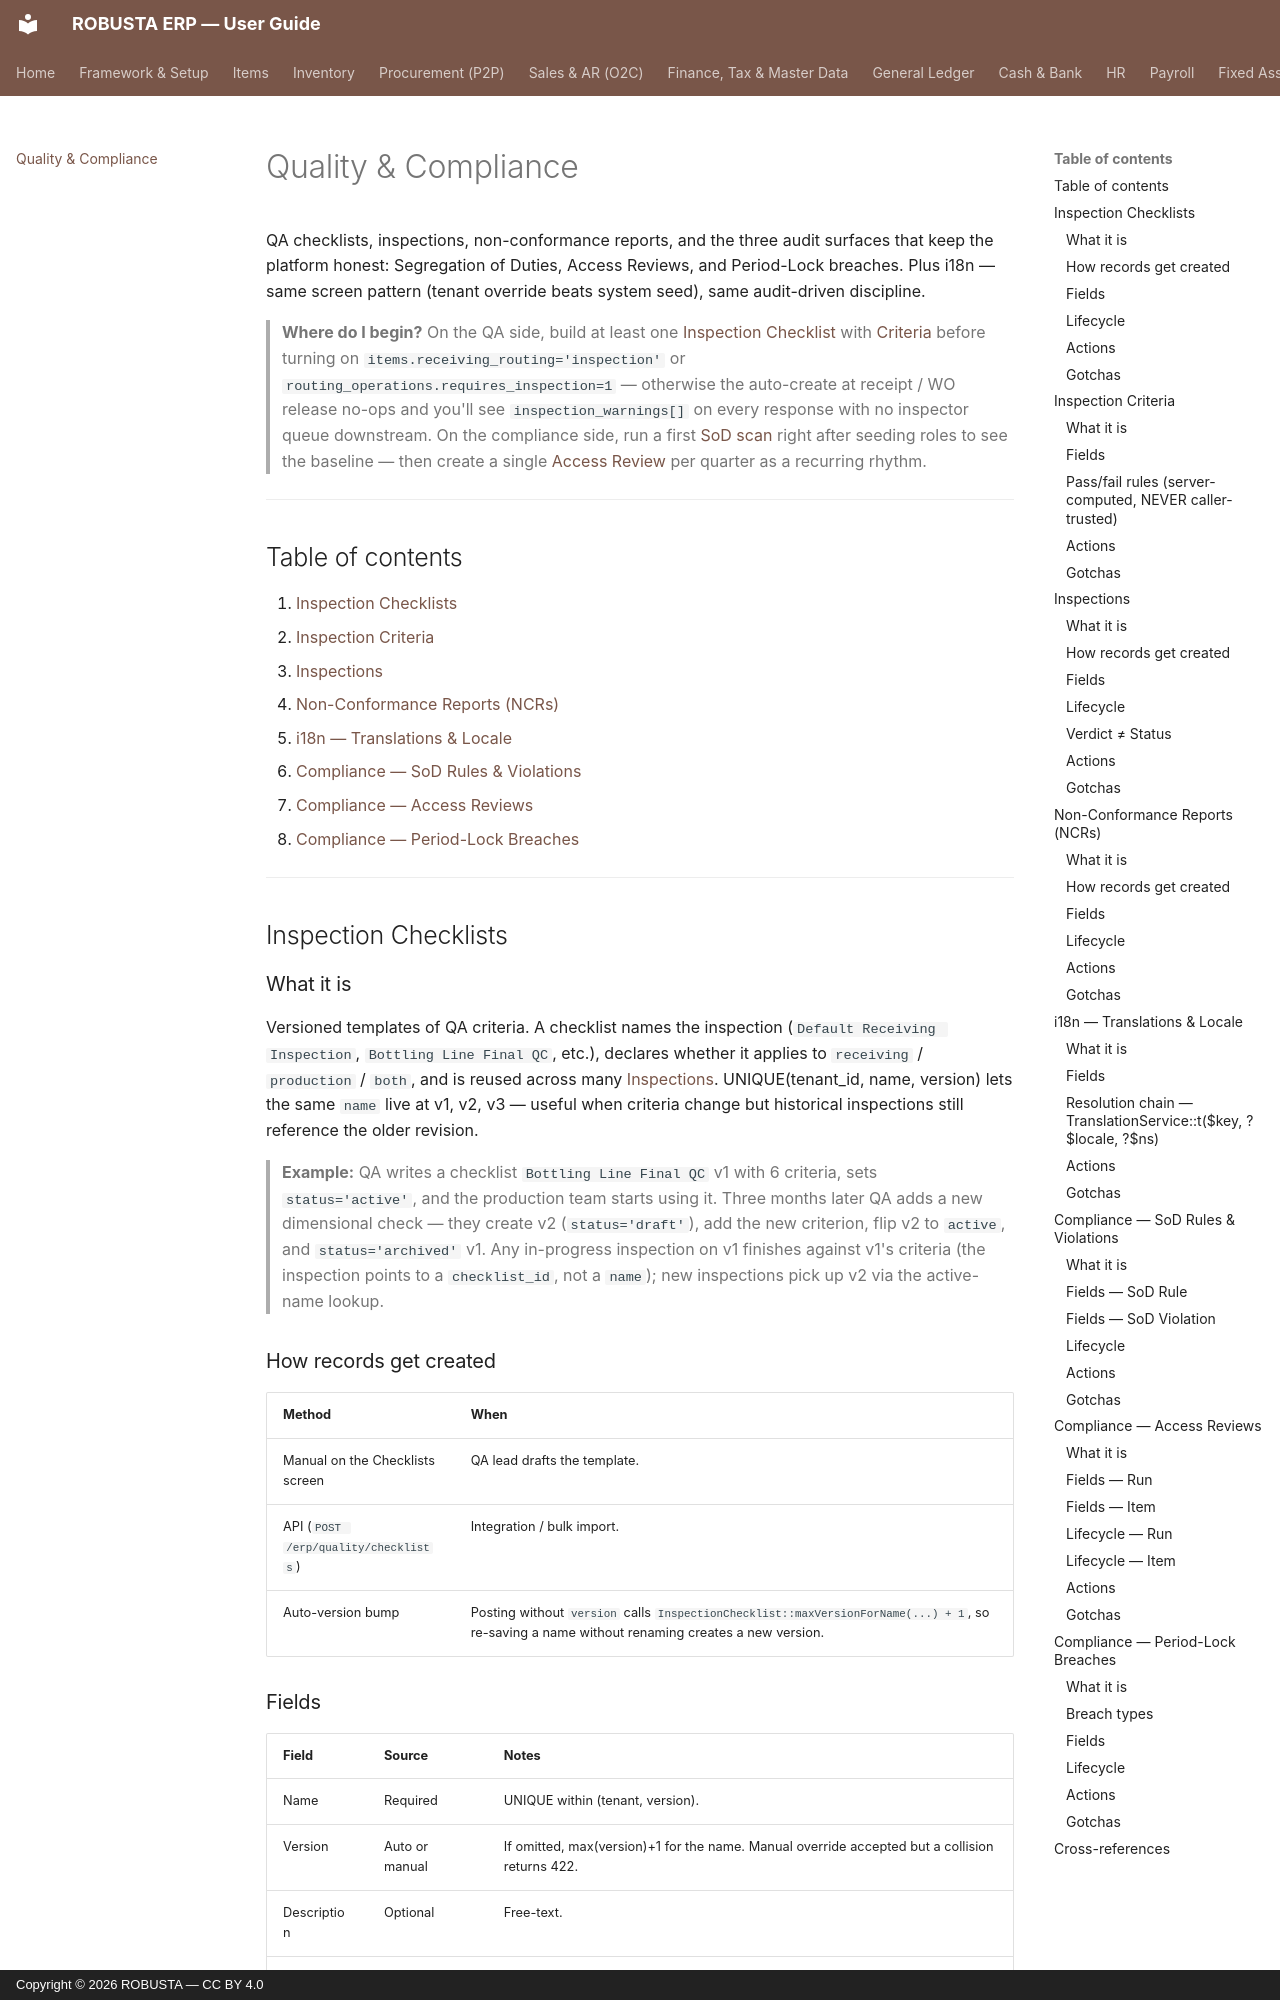

repository: elytz/robusta-docs · page: quality-compliance/index.html · generator: mkdocs · copyright: Copyright © 2026 ROBUSTA — CC BY 4.0

# Quality & Compliance

QA checklists, inspections, non-conformance reports, and the three audit surfaces that keep the platform honest: Segregation of Duties, Access Reviews, and Period-Lock breaches. Plus i18n — same screen pattern (tenant override beats system seed), same audit-driven discipline.

> **Where do I begin?** On the QA side, build at least one [Inspection Checklist](#inspection-checklists) with [Criteria](#inspection-criteria) before turning on `items.receiving_routing='inspection'` or `routing_operations.requires_inspection=1` — otherwise the auto-create at receipt / WO release no-ops and you'll see `inspection_warnings[]` on every response with no inspector queue downstream. On the compliance side, run a first [SoD scan](#compliance--sod-rules--violations) right after seeding roles to see the baseline — then create a single [Access Review](#compliance--access-reviews) per quarter as a recurring rhythm.

---

## Table of contents

1. [Inspection Checklists](#inspection-checklists)
2. [Inspection Criteria](#inspection-criteria)
3. [Inspections](#inspections)
4. [Non-Conformance Reports (NCRs)](#non-conformance-reports-ncrs)
5. [i18n — Translations & Locale](#i18n--translations--locale)
6. [Compliance — SoD Rules & Violations](#compliance--sod-rules--violations)
7. [Compliance — Access Reviews](#compliance--access-reviews)
8. [Compliance — Period-Lock Breaches](#compliance--period-lock-breaches)

---

## Inspection Checklists

### What it is

Versioned templates of QA criteria. A checklist names the inspection (`Default Receiving Inspection`, `Bottling Line Final QC`, etc.), declares whether it applies to `receiving` / `production` / `both`, and is reused across many [Inspections](#inspections). UNIQUE(tenant_id, name, version) lets the same `name` live at v1, v2, v3 — useful when criteria change but historical inspections still reference the older revision.

> **Example:** QA writes a checklist `Bottling Line Final QC` v1 with 6 criteria, sets `status='active'`, and the production team starts using it. Three months later QA adds a new dimensional check — they create v2 (`status='draft'`), add the new criterion, flip v2 to `active`, and `status='archived'` v1. Any in-progress inspection on v1 finishes against v1's criteria (the inspection points to a `checklist_id`, not a `name`); new inspections pick up v2 via the active-name lookup.

### How records get created

| Method | When |
|---|---|
| Manual on the Checklists screen | QA lead drafts the template. |
| API (`POST /erp/quality/checklists`) | Integration / bulk import. |
| Auto-version bump | Posting without `version` calls `InspectionChecklist::maxVersionForName(...) + 1`, so re-saving a name without renaming creates a new version. |

### Fields

| Field | Source | Notes |
|---|---|---|
| Name | Required | UNIQUE within (tenant, version). |
| Version | Auto or manual | If omitted, max(version)+1 for the name. Manual override accepted but a collision returns 422. |
| Description | Optional | Free-text. |
| Applies To | Enum | `receiving` / `production` / `both`. Defaults to `both` if the input is missing or unknown. |
| Status | Lifecycle | `draft` / `active` / `archived` — only `active` checklists get picked up by the auto-create lookup. |

### Lifecycle

```mermaid
flowchart LR
    D[draft] -->|Activate| A[active]
    A -->|Archive| AR[archived]
    AR -.->|new version draft| D
```

Note: there is no `archived → active` transition — an archived checklist is terminal; bump to a new version instead.
